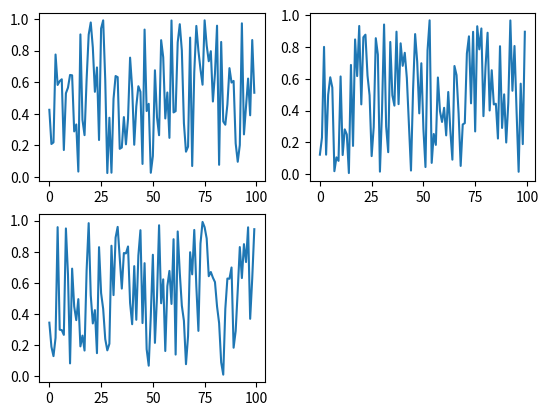

Write the Python code that produced this figure.
import numpy as np
import matplotlib.pyplot as plt
import time

for i in range(3):
    plt.close("all")
    temp = plt.figure()
    plt.subplot(221)
    plt.plot(np.random.random(100))
    plt.subplot(222)
    plt.plot(np.random.random(100))
    plt.subplot(223)
    plt.plot(np.random.random(100))
    plt.pause(0.05)
    temp.show()
